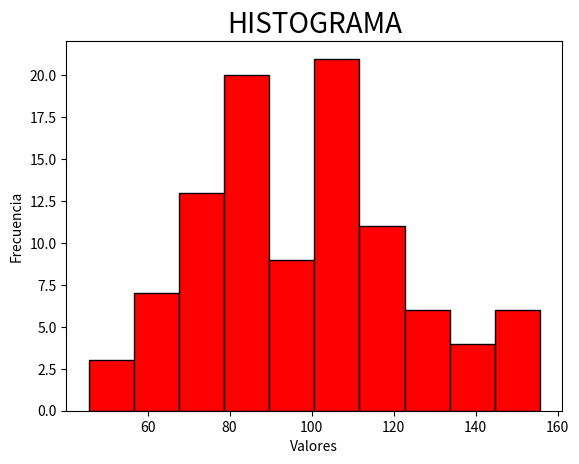

The matplotlib source for this figure: (Note: this script raises an exception after producing the figure.)
"""
Genere un conjunto de 100 datos numéricos para una variable imaginaria y con ayuda de los lenguajes:
Calcule la media.
Calcule el desvío estándar.
Calcule la varianza. 
¿Cómo se crean gráficos para interpretar los valores generados? Describa qué método/función se ha invocado junto con sus parámetros.
"""

import numpy as np
import matplotlib.pyplot as plt

def generar_datos(n):
    return np.random.normal(loc=100, scale=23 , size=n)    # Genera 100 datos con distribución normal (media=100, desvio=23)

def calcular_estadisticas(datos):
    media = np.mean(datos) # Calcula media 
    desvio = np.std(datos) # Calcula desvio estandar
    varianza = np.var(datos)  # Calcula varianza
    return media, desvio, varianza

def mostrar_resultados(media, desvio, varianza):
    print(f"Media: {media}")
    print(f"Desvio estandar: {desvio}")
    print(f"Varianza: {varianza}")
  
def graficar_histograma(datos):
    plt.hist(datos, bins=10, color='red', edgecolor='black') #Crea un histograma con los datos generados con 10 intervalos
    plt.title("HISTOGRAMA", fontsize=20)
    plt.xlabel("Valores")
    plt.ylabel("Frecuencia")
    plt.savefig("../graficos/histograma_punto1_python.png")
    plt.show()

def guardar_txt(datos,media, desvio, varianza, archivo="datos_punto1_python.txt"): 
    with open(archivo, "w") as f:
        f.write("RESULTADOS\n")
        f.write(f"Media: {media}\n")
        f.write(f"Desvío estándar: {desvio}\n")
        f.write(f"Varianza: {varianza}\n\n")
        
        f.write( "DATOS GENERADOS\n")
        for i, valor in enumerate(datos):
            f.write(f"{valor}\n")

def main():
    datos = generar_datos(100)
    media, desvio, varianza = calcular_estadisticas(datos)
    guardar_txt(datos, media, desvio, varianza)
    mostrar_resultados(media, desvio, varianza)
    graficar_histograma(datos)

main()
